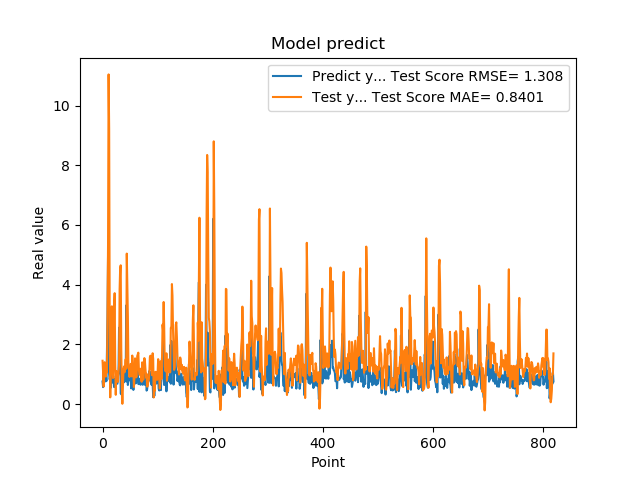

Data behind this chart, as committed beside it:
7.566530108451843262e-01, 1.451855406450535790e+00
5.684260129928588867e-01, 1.064802473515040981e+00
1.201630949974060059e+00, 5.853236887927898424e-01
8.802530169486999512e-01, 1.370194732894371548e+00
8.531429767608642578e-01, 1.404338275327166263e+00
7.591750025749206543e-01, 1.248337761852481798e+00
1.005007982254028320e+00, 9.215780521699360461e-01
7.687720060348510742e-01, 1.192358082822887688e+00
1.740013241767883301e+00, 1.058004295887629675e+00
2.913533687591552734e+00, 2.870236756869690264e+00
4.963075160980224609e+00, 5.362260990442230479e+00
1.471215128898620605e+00, 1.104441268405694210e+01
1.000648975372314453e+00, 9.216803335261493757e+00
8.220189809799194336e-01, 2.860443266263970497e+00
9.362199902534482643e-01, 2.251145008444922491e-01
5.486897230148315430e-01, 1.433514533373333455e+00
1.111255049705505371e+00, 2.045200365340114068e+00
7.148039937019348145e-01, 3.276324314230707913e+00
1.052167057991027832e+00, 1.245809459787238005e+00
8.955980539321898304e-01, 8.727245455027904386e-01
7.769405245780944824e-01, 1.367310890332718687e+00
5.699509978294372559e-01, 3.275840493957558941e+00
8.244060277938842773e-01, 3.716087815009748052e+00
5.800840258598327637e-01, 1.393499768366846414e+00
9.488009810447691761e-01, 3.110728944123308248e-01
7.918390035629272461e-01, 1.106979864588395479e+00
6.937990188598632812e-01, 1.095297589114932579e+00
6.834830045700073242e-01, 9.113323166997758795e-01
9.433320164680479847e-01, 7.449069924698409340e-01
1.032713770866394043e+00, 1.064177170894378577e+00
2.556216001510620117e+00, 1.325533102911372385e+00
2.464895963668823242e+00, 3.836241583430946012e+00
2.728049993515014204e+00, 4.555886975503860903e+00
3.558506965637206476e-01, 4.649380521743706751e+00
3.262020051479339600e-01, 1.848560637279181407e+00
3.781589865684509277e-01, 5.395697412411578631e-01
6.306380033493041992e-01, 1.030385522099662270e-02
8.854129910469055176e-01, 6.311213023491016871e-01
9.743152856826782227e-01, 1.152813579002915034e+00
7.307389974594116211e-01, 1.260885801282931373e+00
9.521890282630921520e-01, 1.066634195133062901e+00
1.011654973030090332e+00, 1.290954195992727316e+00
7.643579840660095215e-01, 1.502482576187106345e+00
3.306220054626464844e+00, 1.182730307564346273e+00
7.543110251426696777e-01, 5.041201853459595483e+00
1.409499049186706321e+00, 4.051007379242493656e+00
6.401469707489013672e-01, 2.947075812882795187e+00
8.640019893646240234e-01, 1.257730454644993667e+00
8.469420075416564941e-01, 1.171639374689722901e+00
7.976629734039306641e-01, 9.099562294438774401e-01
9.555831551551821068e-01, 1.082034835336929346e+00
9.546210169792175293e-01, 1.347047547582075344e+00
5.251880288124084473e-01, 1.346458121751726411e+00
1.275226235389709695e+00, 9.291457172713616375e-01
8.355640172958374023e-01, 1.626274372648663702e+00
7.640249729156494141e-01, 1.278457084974373270e+00
4.752210080623626154e-01, 1.091731470887100874e+00
7.414129972457885742e-01, 5.725111362143704419e-01
1.069700956344604492e+00, 9.362153419676013666e-01
7.892770171165466309e-01, 1.532594635296043784e+00
6.914690136909484863e-01, 1.203584484540524135e+00
... 759 more rows
